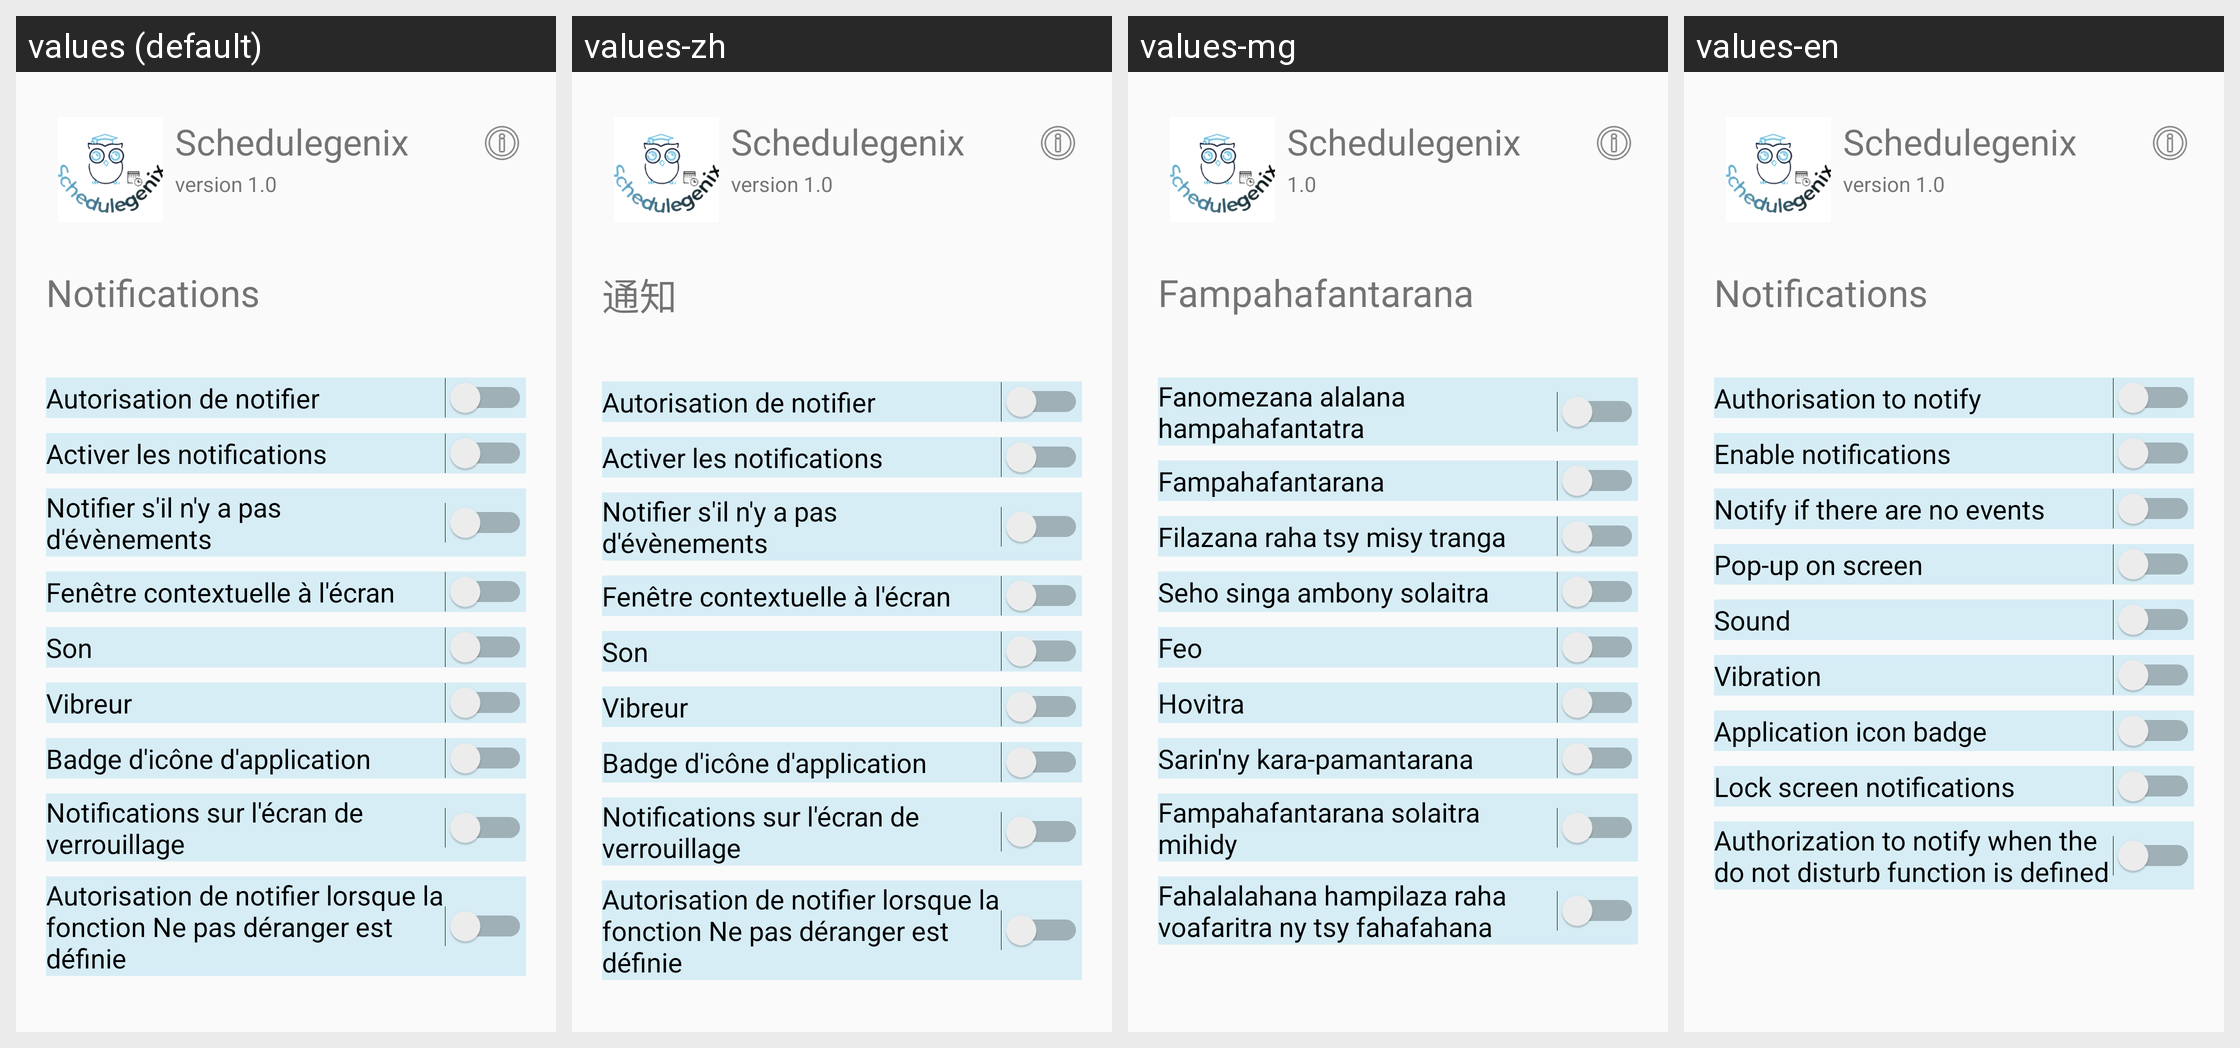

Translations of the strings shown on this Android screen, per locale in the grid:
Android screen res/layout/activity_notif.xml rendered under 4 locales, left to right: values (default), values-zh, values-mg, values-en. Device: Nexus 5 (rendered at 1080×1920; each locale shown at half size, 540×960, under a caption strip naming it); theme AppTheme.
Strings drawn on this screen, with the default value and each locale's value (text and hints the layout hard-codes, and strings that could not be matched under every locale, appear in the picture but are not listed):

schedulegenix
  values: Schedulegenix
  values-zh: Schedulegenix
  values-mg: Schedulegenix
  values-en: Schedulegenix

version_1_0
  values: version 1.0
  values-zh: version 1.0
  values-mg: 1.0
  values-en: version 1.0

notifications
  values: Notifications
  values-zh: 通知
  values-mg: Fampahafantarana
  values-en: Notifications

autorisation_de_notifier
  values: Autorisation de notifier
  values-zh: Autorisation de notifier
  values-mg: Fanomezana alalana hampahafantatra
  values-en: Authorisation to notify

activer_les_notifications
  values: Activer les notifications
  values-zh: Activer les notifications
  values-mg: Fampahafantarana
  values-en: Enable notifications

notifier_s_il_n_y_a_pas_d_v_nements
  values: Notifier s'il n'y a pas d'évènements
  values-zh: Notifier s'il n'y a pas d'évènements
  values-mg: Filazana raha tsy misy tranga
  values-en: Notify if there are no events

fen_tre_contextuelle_l_cran
  values: Fenêtre contextuelle à l'écran
  values-zh: Fenêtre contextuelle à l'écran
  values-mg: Seho singa ambony solaitra
  values-en: Pop-up on screen

son
  values: Son
  values-zh: Son
  values-mg: Feo
  values-en: Sound

vibreur
  values: Vibreur
  values-zh: Vibreur
  values-mg: Hovitra
  values-en: Vibration

badge_d_ic_ne_d_application
  values: Badge d'icône d'application
  values-zh: Badge d'icône d'application
  values-mg: Sarin'ny kara-pamantarana
  values-en: Application icon badge

notifications_sur_l_cran_de_verrouillage
  values: Notifications sur l'écran de verrouillage
  values-zh: Notifications sur l'écran de verrouillage
  values-mg: Fampahafantarana solaitra mihidy
  values-en: Lock screen notifications

autorisation_de_notifier_lorsque_la_fonction_ne_pas_d_ranger_est_d_finie
  values: Autorisation de notifier lorsque la fonction Ne pas déranger est définie
  values-zh: Autorisation de notifier lorsque la fonction Ne pas déranger est définie
  values-mg: Fahalalahana hampilaza raha voafaritra ny tsy fahafahana
  values-en: Authorization to notify when the do not disturb function is defined
